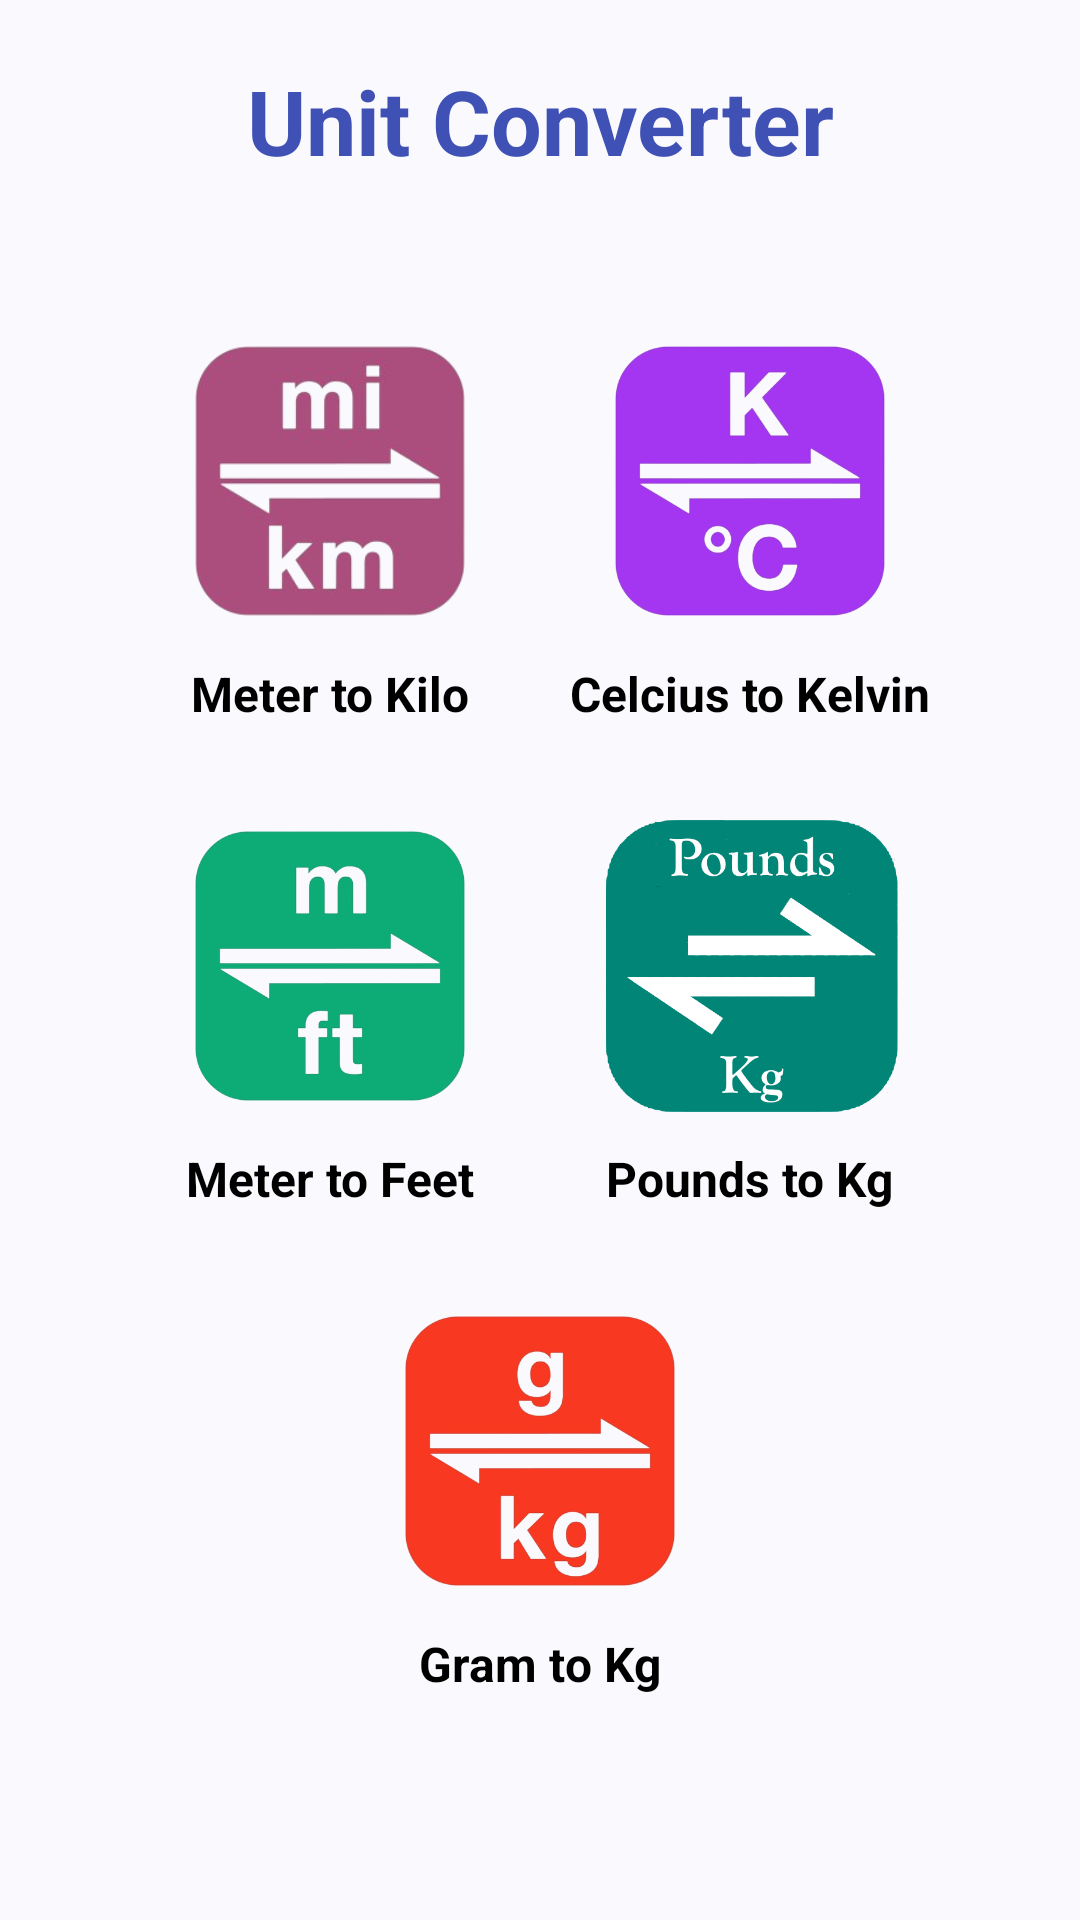

This screen was rendered from an Android layout file. Write that file and the resources it references.
<!-- AndroidManifest.xml: application theme Theme.DrawerNavAndBottomNav -->
<!-- res/layout/fragment_unit.xml -->
<?xml version="1.0" encoding="utf-8"?>
<androidx.constraintlayout.widget.ConstraintLayout xmlns:android="http://schemas.android.com/apk/res/android"
    xmlns:tools="http://schemas.android.com/tools"
    android:layout_width="match_parent"
    android:layout_height="match_parent"
    xmlns:app="http://schemas.android.com/apk/res-auto"
    tools:context=".UnitFragment">

    <TextView
        android:layout_width="wrap_content"
        android:layout_height="wrap_content"
        android:id="@+id/titleT"
        android:text="Unit Converter"
        android:textSize="30sp"
        android:textStyle="bold"
        android:textColor="#3F51B5"
        app:layout_constraintTop_toTopOf="parent"
        app:layout_constraintStart_toStartOf="parent"
        app:layout_constraintEnd_toEndOf="parent"
        android:layout_marginTop="20dp"/>
    <ImageView
        android:layout_width="100dp"
        android:layout_height="100dp"
        android:src="@drawable/miter_to_kilo"
        android:id="@+id/meterToKilo"
        app:layout_constraintTop_toBottomOf="@id/titleT"
        app:layout_constraintStart_toStartOf="parent"
        android:layout_marginTop="50dp"
        android:layout_marginStart="60dp"/>
    <TextView
        android:layout_width="wrap_content"
        android:layout_height="wrap_content"
        android:id="@+id/mToKiloT"
        android:text="Meter to Kilo"
        android:textSize="16sp"
        android:textStyle="bold"
        android:textColor="@color/black"
        app:layout_constraintTop_toBottomOf="@id/meterToKilo"
        app:layout_constraintStart_toStartOf="@id/meterToKilo"
        app:layout_constraintEnd_toEndOf="@id/meterToKilo"
        android:layout_marginTop="10dp"/>
    <ImageView
        android:layout_width="100dp"
        android:layout_height="100dp"
        android:src="@drawable/meter_to_feet"
        android:id="@+id/meterToFeet"
        app:layout_constraintTop_toBottomOf="@id/mToKiloT"
        app:layout_constraintStart_toStartOf="parent"
        android:layout_marginTop="30dp"
        android:layout_marginStart="60dp"/>
    <TextView
        android:layout_width="wrap_content"
        android:layout_height="wrap_content"
        android:id="@+id/mToFeetT"
        android:text="Meter to Feet"
        android:textSize="16sp"
        android:textStyle="bold"
        android:textColor="@color/black"
        app:layout_constraintTop_toBottomOf="@id/meterToFeet"
        app:layout_constraintStart_toStartOf="@id/meterToFeet"
        app:layout_constraintEnd_toEndOf="@id/meterToFeet"
        android:layout_marginTop="10dp"/>
    <ImageView
        android:layout_width="100dp"
        android:layout_height="100dp"
        android:src="@drawable/cel_to_kel"
        android:id="@+id/celToKel"
        app:layout_constraintEnd_toEndOf="parent"
        app:layout_constraintTop_toBottomOf="@id/titleT"
        android:layout_marginTop="50dp"
        android:layout_marginEnd="60dp"/>
    <TextView
        android:layout_width="wrap_content"
        android:layout_height="wrap_content"
        android:id="@+id/celToKelT"
        android:text="Celcius to Kelvin"
        android:textSize="16sp"
        android:textStyle="bold"
        android:textColor="@color/black"
        app:layout_constraintTop_toBottomOf="@id/celToKel"
        app:layout_constraintStart_toStartOf="@id/celToKel"
        app:layout_constraintEnd_toEndOf="@id/celToKel"
        android:layout_marginTop="10dp"/>
    <ImageView
        android:layout_width="100dp"
        android:layout_height="100dp"
        android:src="@drawable/pounds_to_kg"
        android:id="@+id/poundsToKg"
        app:layout_constraintTop_toBottomOf="@id/celToKelT"
        app:layout_constraintEnd_toEndOf="parent"
        android:layout_marginTop="30dp"
        android:layout_marginEnd="60dp"/>
    <TextView
        android:layout_width="wrap_content"
        android:layout_height="wrap_content"
        android:id="@+id/pounToKiloT"
        android:text="Pounds to Kg"
        android:textSize="16sp"
        android:textStyle="bold"
        android:textColor="@color/black"
        app:layout_constraintTop_toBottomOf="@id/poundsToKg"
        app:layout_constraintStart_toStartOf="@id/poundsToKg"
        app:layout_constraintEnd_toEndOf="@id/poundsToKg"
        android:layout_marginTop="10dp"/>
    <ImageView
        android:layout_width="100dp"
        android:layout_height="100dp"
        android:src="@drawable/g_to_kg"
        android:id="@+id/gramToKg"
        app:layout_constraintTop_toBottomOf="@id/mToFeetT"
        app:layout_constraintStart_toStartOf="parent"
        app:layout_constraintEnd_toEndOf="parent"
        android:layout_marginTop="30dp"
        />
    <TextView
        android:layout_width="wrap_content"
        android:layout_height="wrap_content"
        android:id="@+id/gramToKgT"
        android:text="Gram to Kg"
        android:textSize="16sp"
        android:textStyle="bold"
        android:textColor="@color/black"
        app:layout_constraintTop_toBottomOf="@id/gramToKg"
        app:layout_constraintStart_toStartOf="@id/gramToKg"
        app:layout_constraintEnd_toEndOf="@id/gramToKg"
        android:layout_marginTop="10dp"/>






</androidx.constraintlayout.widget.ConstraintLayout>
<!-- resources referenced by this layout -->
<resources>
  <color name="black">#FF000000</color>
  <!-- drawable cel_to_kel: png bitmap (drawable, 79352 bytes) -->
  <!-- drawable g_to_kg: png bitmap (drawable, 82535 bytes) -->
  <!-- drawable meter_to_feet: png bitmap (drawable, 61973 bytes) -->
  <!-- drawable miter_to_kilo: png bitmap (drawable, 38041 bytes) -->
  <!-- drawable pounds_to_kg: png bitmap (drawable, 24932 bytes) -->
  <style name="Theme.DrawerNavAndBottomNav" parent="Base.Theme.DrawerNavAndBottomNav" />
  <style name="Base.Theme.DrawerNavAndBottomNav" parent="Theme.Material3.DynamicColors.Light">
          
          
      </style>
</resources>
